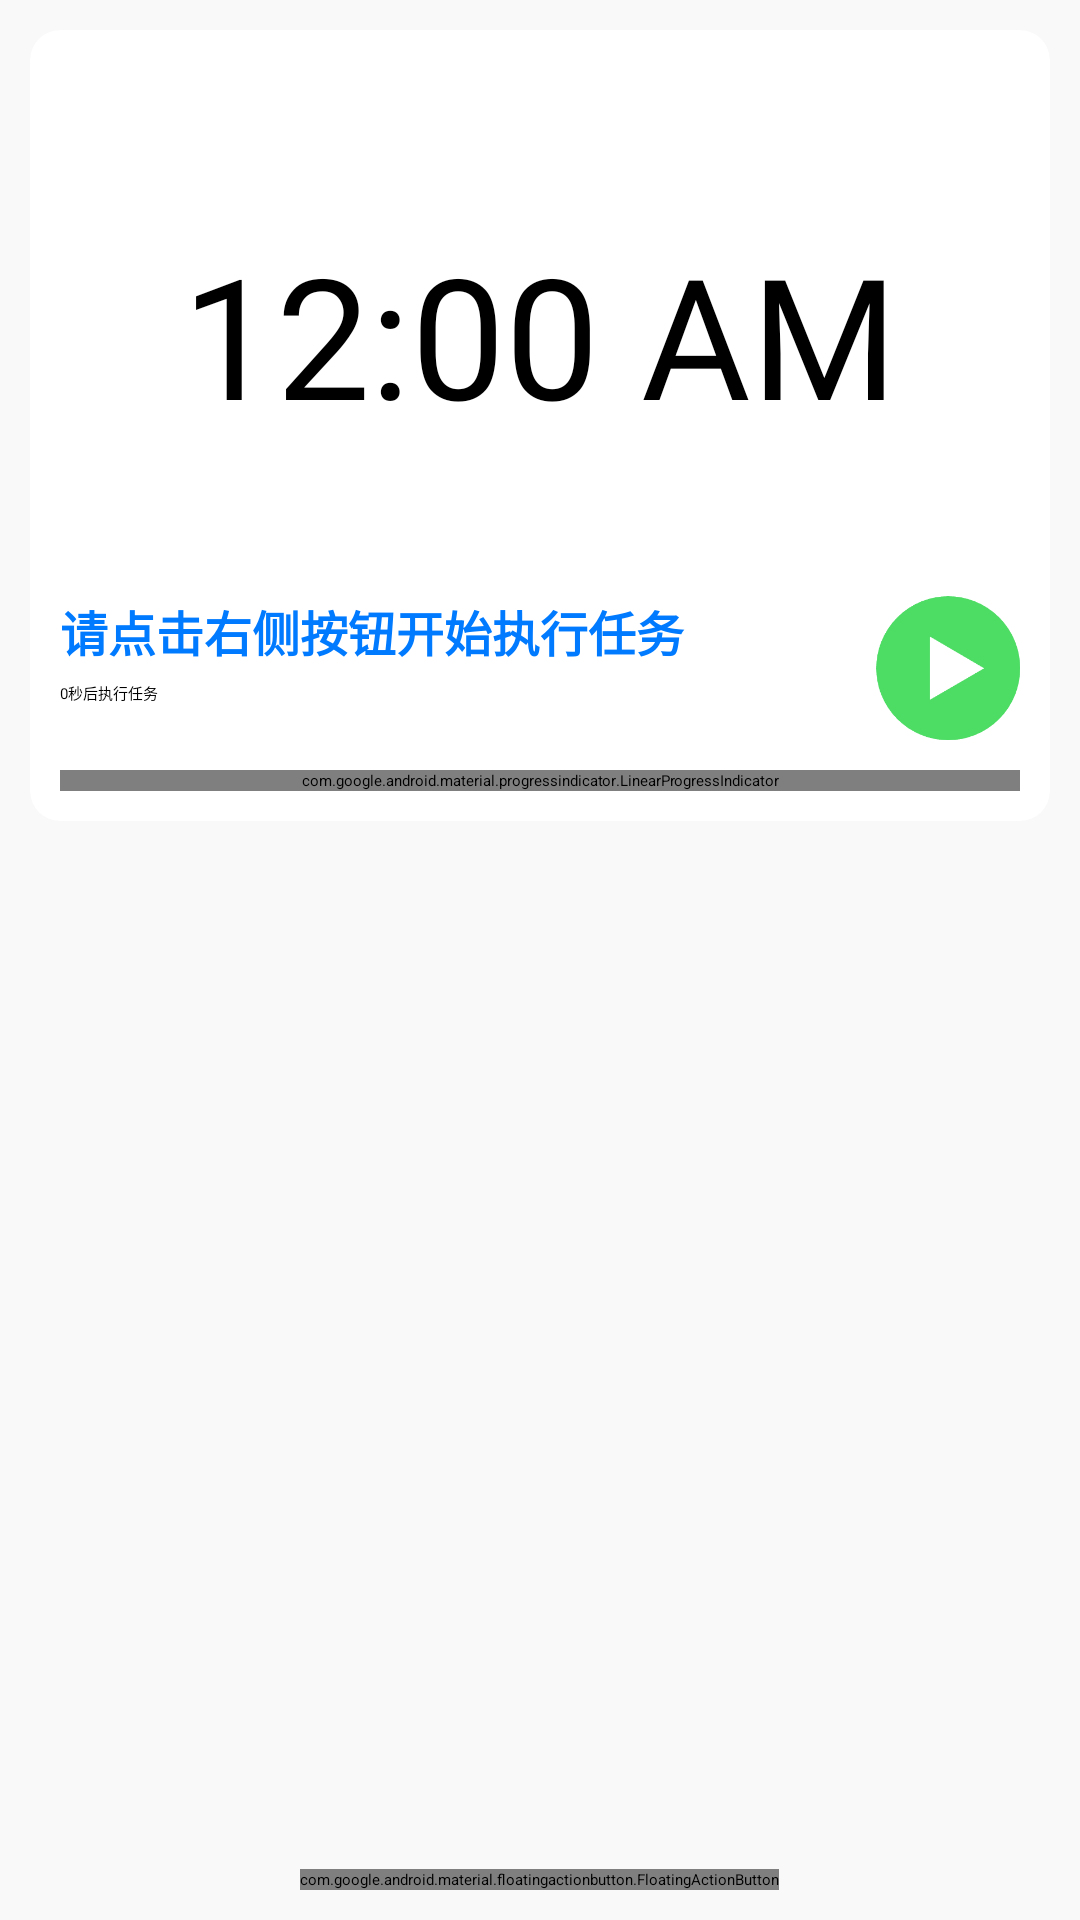

Layout XML and referenced resources for this Android screen:
<!-- AndroidManifest.xml: application theme Theme.DailyTask -->
<!-- res/layout/fragment_daily_task.xml -->
<?xml version="1.0" encoding="utf-8"?>
<FrameLayout xmlns:android="http://schemas.android.com/apk/res/android"
    xmlns:app="http://schemas.android.com/apk/res-auto"
    android:id="@+id/rootView"
    android:layout_width="match_parent"
    android:layout_height="match_parent"
    android:background="@color/mainBackground"
    android:keepScreenOn="true"
    android:orientation="vertical">

    <LinearLayout
        android:layout_width="match_parent"
        android:layout_height="match_parent"
        android:orientation="vertical">

        <androidx.cardview.widget.CardView
            android:layout_width="match_parent"
            android:layout_height="wrap_content"
            android:layout_margin="@dimen/dp_10"
            android:backgroundTint="@color/white"
            app:cardCornerRadius="@dimen/dp_10">

            <LinearLayout
                android:layout_width="match_parent"
                android:layout_height="wrap_content"
                android:orientation="vertical">

                <TextView
                    android:id="@+id/repeatTimeView"
                    android:layout_width="wrap_content"
                    android:layout_height="24dp"
                    android:layout_gravity="center"
                    android:background="@drawable/bg_solid_layout_black_radius_5"
                    android:drawablePadding="@dimen/dp_5"
                    android:gravity="center"
                    android:paddingHorizontal="@dimen/dp_10"
                    android:text="0秒后刷新每日任务"
                    android:textColor="@color/white"
                    android:visibility="invisible"
                    app:drawableStartCompat="@drawable/ic_sand" />

                <RelativeLayout
                    android:layout_width="match_parent"
                    android:layout_height="wrap_content"
                    android:layout_gravity="center"
                    android:orientation="horizontal"
                    android:paddingHorizontal="@dimen/dp_20"
                    android:paddingVertical="@dimen/dp_40"
                    android:visibility="gone">

                    <androidx.cardview.widget.CardView
                        android:layout_width="wrap_content"
                        android:layout_height="wrap_content"
                        android:layout_centerVertical="true"
                        android:backgroundTint="@color/colorAppThemeLight"
                        app:cardCornerRadius="@dimen/dp_5">

                        <TextView
                            android:layout_width="match_parent"
                            android:layout_height="wrap_content"
                            android:layout_margin="@dimen/dp_5"
                            android:text="实际时间"
                            android:textColor="@color/white" />
                    </androidx.cardview.widget.CardView>

                    <TextView
                        android:id="@+id/actualTimeView"
                        android:layout_width="wrap_content"
                        android:layout_height="wrap_content"
                        android:layout_centerInParent="true"
                        android:gravity="center"
                        android:text="--:--:--"
                        android:textColor="@color/black"
                        android:textSize="30sp" />
                </RelativeLayout>

                <TextClock
                    android:layout_width="wrap_content"
                    android:layout_height="wrap_content"
                    android:layout_gravity="center"
                    android:fontFamily="@font/ds_digital"
                    android:format24Hour="HH:mm:ss"
                    android:paddingVertical="@dimen/dp_40"
                    android:textColor="@color/black"
                    android:textSize="56sp" />

                <LinearLayout
                    android:layout_width="match_parent"
                    android:layout_height="wrap_content"
                    android:orientation="horizontal"
                    android:padding="@dimen/dp_10">

                    <LinearLayout
                        android:layout_width="0dp"
                        android:layout_height="wrap_content"
                        android:layout_weight="1"
                        android:orientation="vertical">

                        <TextView
                            android:id="@+id/tipsView"
                            android:layout_width="match_parent"
                            android:layout_height="wrap_content"
                            android:layout_gravity="center"
                            android:fontFamily="sans-serif-condensed"
                            android:hint="请点击右侧按钮开始执行任务"
                            android:singleLine="true"
                            android:textColor="@color/colorAppThemeLight"
                            android:textColorHint="@color/lib_hint_color"
                            android:textSize="@dimen/sp_16"
                            android:textStyle="bold" />

                        <TextView
                            android:id="@+id/countDownTimeView"
                            android:layout_width="wrap_content"
                            android:layout_height="wrap_content"
                            android:layout_marginTop="@dimen/dp_5"
                            android:text="0秒后执行任务" />
                    </LinearLayout>

                    <androidx.appcompat.widget.AppCompatImageView
                        android:id="@+id/executeTaskButton"
                        android:layout_width="wrap_content"
                        android:layout_height="wrap_content"
                        android:layout_gravity="center_vertical"
                        android:layout_marginStart="@dimen/dp_10"
                        android:src="@mipmap/ic_start" />
                </LinearLayout>

                <com.google.android.material.progressindicator.LinearProgressIndicator
                    android:id="@+id/countDownPgr"
                    android:layout_width="match_parent"
                    android:layout_height="wrap_content"
                    android:layout_marginHorizontal="@dimen/dp_10"
                    android:layout_marginBottom="@dimen/dp_10"
                    android:indeterminate="false"
                    app:trackCornerRadius="@dimen/dp_3"
                    app:trackThickness="@dimen/dp_7" />
            </LinearLayout>
        </androidx.cardview.widget.CardView>

        <RelativeLayout
            android:layout_width="match_parent"
            android:layout_height="0dp"
            android:layout_weight="1">

            <ImageView
                android:id="@+id/emptyView"
                android:layout_width="wrap_content"
                android:layout_height="wrap_content"
                android:layout_centerInParent="true"
                android:src="@mipmap/empty"
                android:visibility="gone" />

            <androidx.recyclerview.widget.RecyclerView
                android:id="@+id/recyclerView"
                android:layout_width="match_parent"
                android:layout_height="match_parent"
                app:layoutManager="androidx.recyclerview.widget.LinearLayoutManager" />
        </RelativeLayout>
    </LinearLayout>

    <com.google.android.material.floatingactionbutton.FloatingActionButton
        android:id="@+id/addTimerButton"
        android:layout_width="wrap_content"
        android:layout_height="wrap_content"
        android:layout_gravity="center_horizontal|bottom"
        android:layout_margin="@dimen/dp_10"
        android:contentDescription="@string/app_name"
        android:src="@drawable/ic_add" />
</FrameLayout>
<!-- resources referenced by this layout -->
<resources>
  <color name="colorAppThemeLight">#007AFF</color>
  <color name="mainBackground">#F9F9F9</color>
  <color name="white">#FFFFFF</color>
  <dimen name="dp_10">10dp</dimen>
  <dimen name="dp_20">20dp</dimen>
  <dimen name="dp_3">3dp</dimen>
  <dimen name="dp_40">40dp</dimen>
  <dimen name="dp_5">5dp</dimen>
  <dimen name="dp_7">7dp</dimen>
  <dimen name="sp_16">16sp</dimen>
  <!-- drawable bg_solid_layout_black_radius_5 (drawable) -->
  <?xml version="1.0" encoding="utf-8"?>
  <shape xmlns:android="http://schemas.android.com/apk/res/android"
      android:shape="rectangle">
  
      <solid android:color="@color/black" />
  
      <corners android:radius="12dp" />
  </shape>
  <!-- drawable ic_add (drawable) -->
  <vector xmlns:android="http://schemas.android.com/apk/res/android"
      android:width="128dp"
      android:height="128dp"
      android:viewportWidth="1024"
      android:viewportHeight="1024">
      <path
          android:fillColor="@color/white"
          android:pathData="M864,480H544V160c0,-17.6 -14.4,-32 -32,-32s-32,14.4 -32,32v320H160c-17.6,0 -32,14.4 -32,32s14.4,32 32,32h320v320c0,17.6 14.4,32 32,32s32,-14.4 32,-32V544h320c17.6,0 32,-14.4 32,-32s-14.4,-32 -32,-32z" />
  </vector>
  <!-- drawable ic_sand (drawable) -->
  <vector xmlns:android="http://schemas.android.com/apk/res/android"
      android:width="32px"
      android:height="32px"
      android:viewportWidth="1024"
      android:viewportHeight="1024">
      <path
          android:fillColor="@color/white"
          android:pathData="M524.8,748.8 L320,896c-12.8,6.4 12.8,6.4 12.8,6.4l377.6,0c19.2,0 0,-25.6 0,-25.6 -57.6,-83.2 -108.8,-115.2 -140.8,-134.4C537.6,723.2 524.8,748.8 524.8,748.8z" />
      <path
          android:fillColor="@color/white"
          android:pathData="M684.8,179.2 L364.8,179.2c0,0 -25.6,83.2 96,166.4 0,0 51.2,32 64,115.2l0,6.4c0,0 0,0 0,0 0,0 0,0 0,0L524.8,460.8c6.4,-83.2 64,-115.2 64,-115.2C710.4,262.4 684.8,179.2 684.8,179.2z" />
      <path
          android:fillColor="@color/white"
          android:pathData="M659.2,396.8c134.4,-102.4 153.6,-243.2 153.6,-307.2l32,0c25.6,0 44.8,-19.2 44.8,-44.8l0,0c0,-25.6 -19.2,-44.8 -44.8,-44.8L217.6,0C192,0 172.8,19.2 172.8,44.8l0,0c0,25.6 19.2,44.8 44.8,44.8l32,0c0,64 19.2,204.8 153.6,307.2C448,428.8 473.6,467.2 473.6,512c0,70.4 -64,121.6 -70.4,121.6 -12.8,6.4 -153.6,108.8 -153.6,300.8L217.6,934.4c-25.6,0 -44.8,19.2 -44.8,44.8l0,0C172.8,1004.8 192,1024 217.6,1024l627.2,0c25.6,0 44.8,-19.2 44.8,-44.8l0,0c0,-25.6 -19.2,-44.8 -44.8,-44.8l-32,0c0,-192 -147.2,-294.4 -153.6,-300.8C652.8,627.2 588.8,576 588.8,512 588.8,467.2 608,428.8 659.2,396.8zM556.8,512c0,83.2 76.8,140.8 83.2,147.2l0,0c0,0 140.8,96 140.8,275.2l-512,0c0,-179.2 140.8,-275.2 140.8,-275.2l0,0c6.4,0 83.2,-64 83.2,-147.2 0,-51.2 -25.6,-96 -83.2,-134.4C294.4,281.6 275.2,147.2 275.2,89.6l505.6,0c0,57.6 -19.2,185.6 -140.8,281.6C588.8,416 556.8,460.8 556.8,512z" />
  </vector>
  <!-- mipmap empty: png bitmap (drawable, 4614 bytes) -->
  <!-- mipmap ic_start (drawable) -->
  <vector xmlns:android="http://schemas.android.com/apk/res/android"
      android:width="112px"
      android:height="112px"
      android:viewportWidth="1024"
      android:viewportHeight="1024">
      <path
          android:fillColor="@color/iOSGreen"
          android:pathData="M512,1024A512,512 0,1 1,512 0a512,512 0,0 1,0 1024zM383.2,287.6v448l384,-223.1 -384,-224.9z" />
  </vector>
  <string name="app_name">DailyTask</string>
  <color name="iOSGreen">#4DDC64</color>
  <!-- not gathered from this repository: default colours our renderer supplied (Android Studio template values) -->
  <color name="black">#FF000000</color>
</resources>
